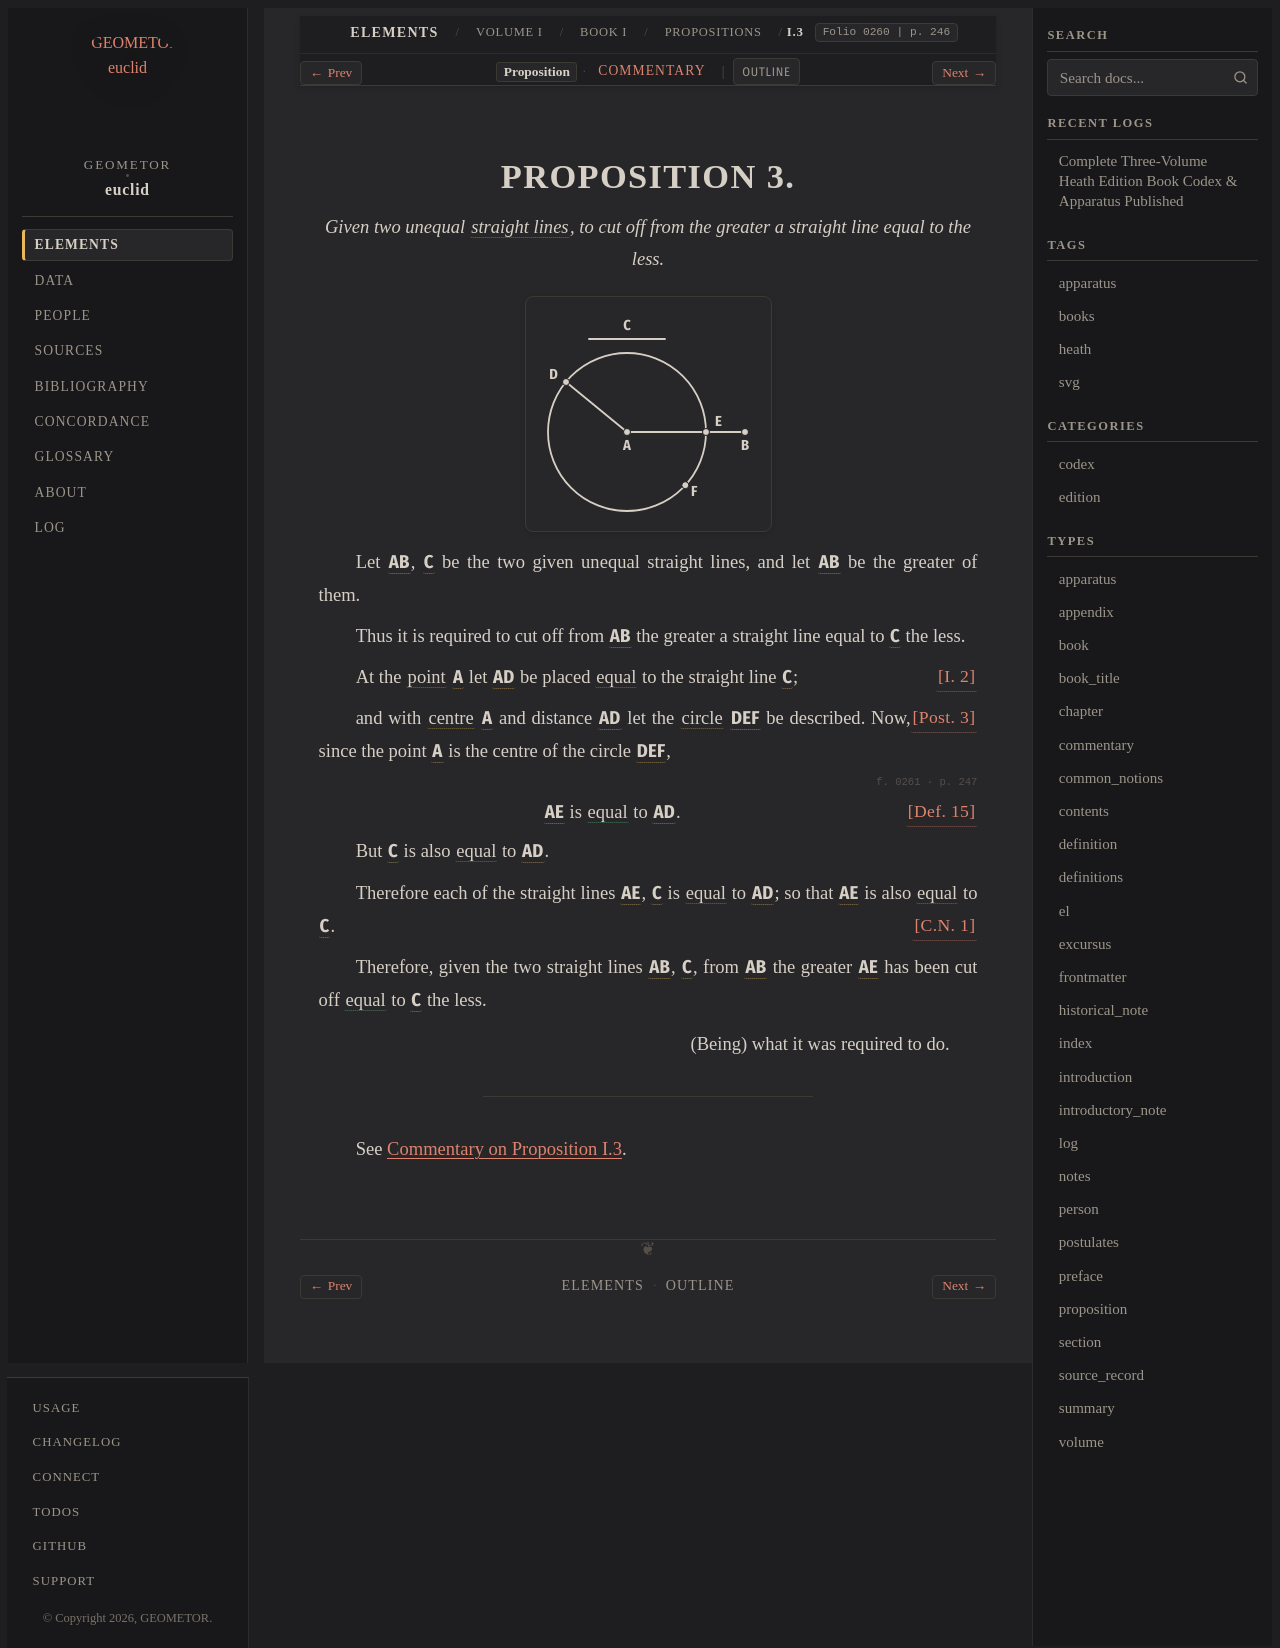

repository: geometor/euclid · page: heath/volume_I/book_i/propositions/03/index.html · generator: sphinx

:canonical_id: I.3
:volume: I
:book: I
:proposition: 3
:type: proposition
:title: Proposition I.3
:folios: 0260, 0261
:folio: 0260
:page: 246
:pages: 246, 247
:dependencies: I.def.1, I.def.4, I.def.15, I.def.16, I.post.3, I.cn.1, I.2

.. _I.3:

.. folio:: 0260
   :page: 246

PROPOSITION 3.
==============

.. enunciation::

   Given two unequal :term:`straight lines <straight-line>`, to cut off from the greater a straight line equal to the less.

.. picture:: 0260.g1.svg
   :alt: Proposition 3 figure

Let :g:`AB <0260.g1:/ A B />`, :g:`C <0260.g1:C>` be the two given unequal straight lines, and let :g:`AB <0260.g1:/ A B />` be the greater of them.

Thus it is required to cut off from :g:`AB <0260.g1:/ A B />` the greater a straight line equal to :g:`C <0260.g1:C>` the less.

At the :term:`point <point>` :g:`A <0260.g1:A>` let :g:`AD <0260.g1:/ A D />` be placed :eq:`equal <0260.g1:/ A D / = 0260.g1:C>` to the straight line :g:`C <0260.g1:C>`; :just:`[I. 2] <I.2>`

and with :term:`centre <centre>` :g:`A <0260.g1:A>` and distance :g:`AD <0260.g1:/ A D />` let the :term:`circle <circle>` :g:`DEF <0260.g1:( D E F )>` be described. :just:`[Post. 3] <I.post.3>`
Now, since the point :g:`A <0260.g1:A>` is the centre of the circle :g:`DEF <0260.g1:( D E F )>`,

.. folio:: 0261
   :page: 247

.. assertion:: [Def. 15] <I.def.15>

   :g:`AE <0260.g1:/ A E />` is :eq:`equal <0260.g1:/ A E / = 0260.g1:/ A D />` to :g:`AD <0260.g1:/ A D />`.

But :g:`C <0260.g1:C>` is also :eq:`equal <0260.g1:C = 0260.g1:/ A D />` to :g:`AD <0260.g1:/ A D />`.

Therefore each of the straight lines :g:`AE <0260.g1:/ A E />`, :g:`C <0260.g1:C>` is :eq:`equal <0260.g1:/ A E / = 0260.g1:C = 0260.g1:/ A D />` to :g:`AD <0260.g1:/ A D />`; so that :g:`AE <0260.g1:/ A E />` is also :eq:`equal <0260.g1:/ A E / = 0260.g1:C>` to :g:`C <0260.g1:C>`. :just:`[C.N. 1] <I.cn.1>`

Therefore, given the two straight lines :g:`AB <0260.g1:/ A B />`, :g:`C <0260.g1:C>`, from :g:`AB <0260.g1:/ A B />` the greater :g:`AE <0260.g1:/ A E />` has been cut off :eq:`equal <0260.g1:/ A E / = 0260.g1:C>` to :g:`C <0260.g1:C>` the less.

.. qed::

   (Being) what it was required to do.

----

See :ref:`Commentary on Proposition I.3 <I.3.commentary>`.

.. toctree::
   :hidden:

   commentary
